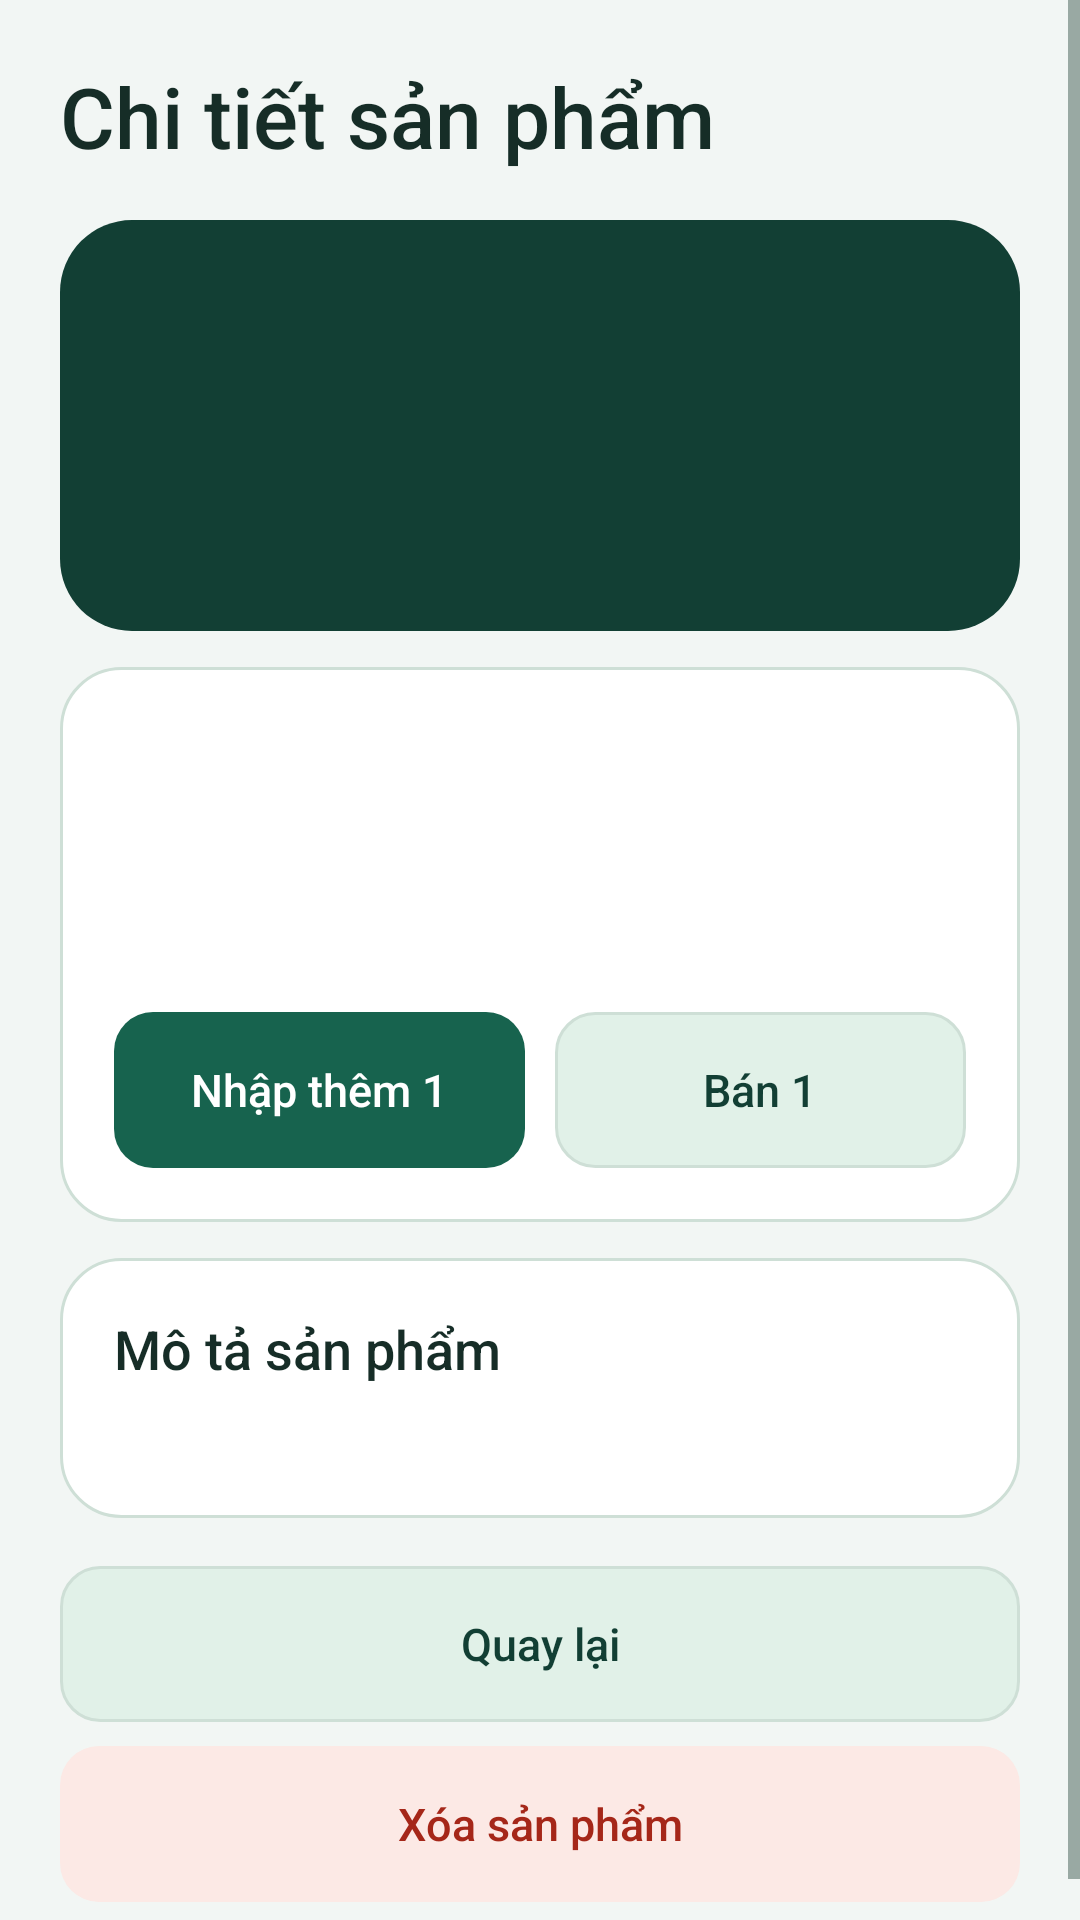

Android layout source for this screen:
<!-- AndroidManifest.xml: application theme AppTheme -->
<!-- res/layout/activity_product_detail.xml -->
<?xml version="1.0" encoding="utf-8"?>
<ScrollView xmlns:android="http://schemas.android.com/apk/res/android"
    android:layout_width="match_parent"
    android:layout_height="match_parent"
    android:fillViewport="true"
    android:clipToPadding="false">

    <LinearLayout
        android:layout_width="match_parent"
        android:layout_height="wrap_content"
        android:orientation="vertical"
        android:padding="20dp"
        android:focusableInTouchMode="true">

        <TextView
            style="@style/KhoTitle"
            android:text="@string/product_detail_title"
            android:layout_marginBottom="16dp" />

        <LinearLayout
            android:layout_width="match_parent"
            android:layout_height="wrap_content"
            android:orientation="vertical"
            android:background="@drawable/kho_hero"
            android:padding="22dp">

            <TextView
                android:id="@+id/detail_name"
                style="@style/KhoTitle"
                android:textColor="@color/paper" />

            <TextView
                android:id="@+id/detail_category"
                style="@style/KhoBody"
                android:textColor="@color/paper"
                android:layout_marginTop="7dp" />

            <TextView
                android:id="@+id/detail_active"
                style="@style/KhoBody"
                android:textColor="@color/mint"
                android:layout_marginTop="8dp" />
        </LinearLayout>

        <LinearLayout
            android:layout_width="match_parent"
            android:layout_height="wrap_content"
            android:orientation="vertical"
            android:background="@drawable/kho_card"
            android:padding="18dp"
            android:layout_marginTop="12dp">

            <TextView
                android:id="@+id/detail_price"
                style="@style/KhoBody" />

            <TextView
                android:id="@+id/detail_quantity"
                style="@style/KhoBody"
                android:fontFamily="sans-serif-medium"
                android:layout_marginTop="10dp" />

            <TextView
                android:id="@+id/detail_warning"
                style="@style/KhoWarning"
                android:text="@string/low_stock_label" />

            <TextView
                android:id="@+id/detail_value"
                style="@style/KhoBody"
                android:layout_marginTop="10dp" />

            <LinearLayout
                android:layout_width="match_parent"
                android:layout_height="wrap_content"
                android:orientation="horizontal"
                android:baselineAligned="false"
                android:layout_marginTop="16dp">

                <Button
                    android:id="@+id/receive"
                    style="@style/KhoButton"
                    android:layout_width="0dp"
                    android:layout_weight="1"
                    android:layout_marginEnd="5dp"
                    android:text="@string/receive_label" />

                <Button
                    android:id="@+id/sell"
                    style="@style/KhoButtonSecondary"
                    android:layout_width="0dp"
                    android:layout_weight="1"
                    android:layout_marginStart="5dp"
                    android:text="@string/sell_label" />
            </LinearLayout>
        </LinearLayout>

        <LinearLayout
            android:layout_width="match_parent"
            android:layout_height="wrap_content"
            android:orientation="vertical"
            android:background="@drawable/kho_card"
            android:padding="18dp"
            android:layout_marginTop="12dp"
            android:layout_marginBottom="16dp">

            <TextView
                style="@style/KhoSection"
                android:text="@string/description_label"
                android:layout_marginBottom="6dp" />

            <TextView
                android:id="@+id/detail_description"
                style="@style/KhoBody"
                android:textColor="@color/muted"
                android:lineSpacingExtra="3dp" />
        </LinearLayout>

        <Button
            android:id="@+id/go_back"
            style="@style/KhoButtonSecondary"
            android:text="@string/back_label" />

        <Button
            android:id="@+id/delete"
            style="@style/KhoButtonDelete"
            android:text="@string/delete_label"
            android:layout_marginTop="8dp" />
    </LinearLayout>
</ScrollView>
<!-- resources referenced by this layout -->
<resources>
  <color name="mint">#E1F1E8</color>
  <color name="muted">#48635A</color>
  <color name="paper">#FFFFFF</color>
  <!-- drawable kho_card (drawable) -->
  <?xml version="1.0" encoding="utf-8"?>
  <shape xmlns:android="http://schemas.android.com/apk/res/android"
      android:shape="rectangle">
      <solid android:color="@color/paper" />
      <corners android:radius="20dp" />
      <stroke android:width="1dp" android:color="@color/line" />
  </shape>
  <!-- drawable kho_hero (drawable) -->
  <?xml version="1.0" encoding="utf-8"?>
  <shape xmlns:android="http://schemas.android.com/apk/res/android"
      android:shape="rectangle">
      <solid android:color="@color/primary_dark" />
      <corners android:radius="24dp" />
  </shape>
  <string name="back_label">Quay lại</string>
  <string name="delete_label">Xóa sản phẩm</string>
  <string name="description_label">Mô tả sản phẩm</string>
  <string name="low_stock_label">Sắp hết hàng</string>
  <string name="product_detail_title">Chi tiết sản phẩm</string>
  <string name="receive_label">Nhập thêm 1</string>
  <string name="sell_label">Bán 1</string>
  <style name="KhoBody" parent="android:style/Widget.Material.TextView">
          <item name="android:layout_width">match_parent</item>
          <item name="android:layout_height">wrap_content</item>
          <item name="android:textSize">15sp</item>
          <item name="android:textColor">@color/ink</item>
      </style>
  <style name="KhoButtonDelete" parent="KhoButton">
          <item name="android:background">@drawable/kho_delete</item>
          <item name="android:textColor">@color/warning</item>
      </style>
  <style name="KhoButtonSecondary" parent="KhoButton">
          <item name="android:background">@drawable/kho_secondary</item>
          <item name="android:textColor">@color/primary_dark</item>
      </style>
  <style name="KhoSection" parent="KhoBody">
          <item name="android:textSize">18sp</item>
          <item name="android:fontFamily">sans-serif-medium</item>
      </style>
  <style name="KhoTitle" parent="android:style/Widget.Material.TextView">
          <item name="android:layout_width">match_parent</item>
          <item name="android:layout_height">wrap_content</item>
          <item name="android:textSize">28sp</item>
          <item name="android:textColor">@color/ink</item>
          <item name="android:fontFamily">sans-serif-medium</item>
      </style>
  <color name="line">#CEDFD6</color>
  <color name="primary_dark">#123F34</color>
  <color name="ink">#162D27</color>
  <!-- drawable kho_primary (drawable) -->
  <?xml version="1.0" encoding="utf-8"?>
  <ripple xmlns:android="http://schemas.android.com/apk/res/android"
      android:color="#40FFFFFF">
      <item>
          <shape android:shape="rectangle">
              <solid android:color="@color/primary" />
              <corners android:radius="13dp" />
          </shape>
      </item>
  </ripple>
  <!-- drawable kho_delete (drawable) -->
  <?xml version="1.0" encoding="utf-8"?>
  <ripple xmlns:android="http://schemas.android.com/apk/res/android"
      android:color="#26B42318">
      <item>
          <shape android:shape="rectangle">
              <solid android:color="@color/warning_bg" />
              <corners android:radius="13dp" />
          </shape>
      </item>
  </ripple>
  <color name="warning">#A52719</color>
  <!-- drawable kho_warning (drawable) -->
  <?xml version="1.0" encoding="utf-8"?>
  <shape xmlns:android="http://schemas.android.com/apk/res/android"
      android:shape="rectangle">
      <solid android:color="@color/warning_bg" />
      <corners android:radius="8dp" />
  </shape>
  <color name="primary">#17634E</color>
  <color name="surface">#F2F6F4</color>
  <color name="warning_bg">#FCE9E5</color>
</resources>
